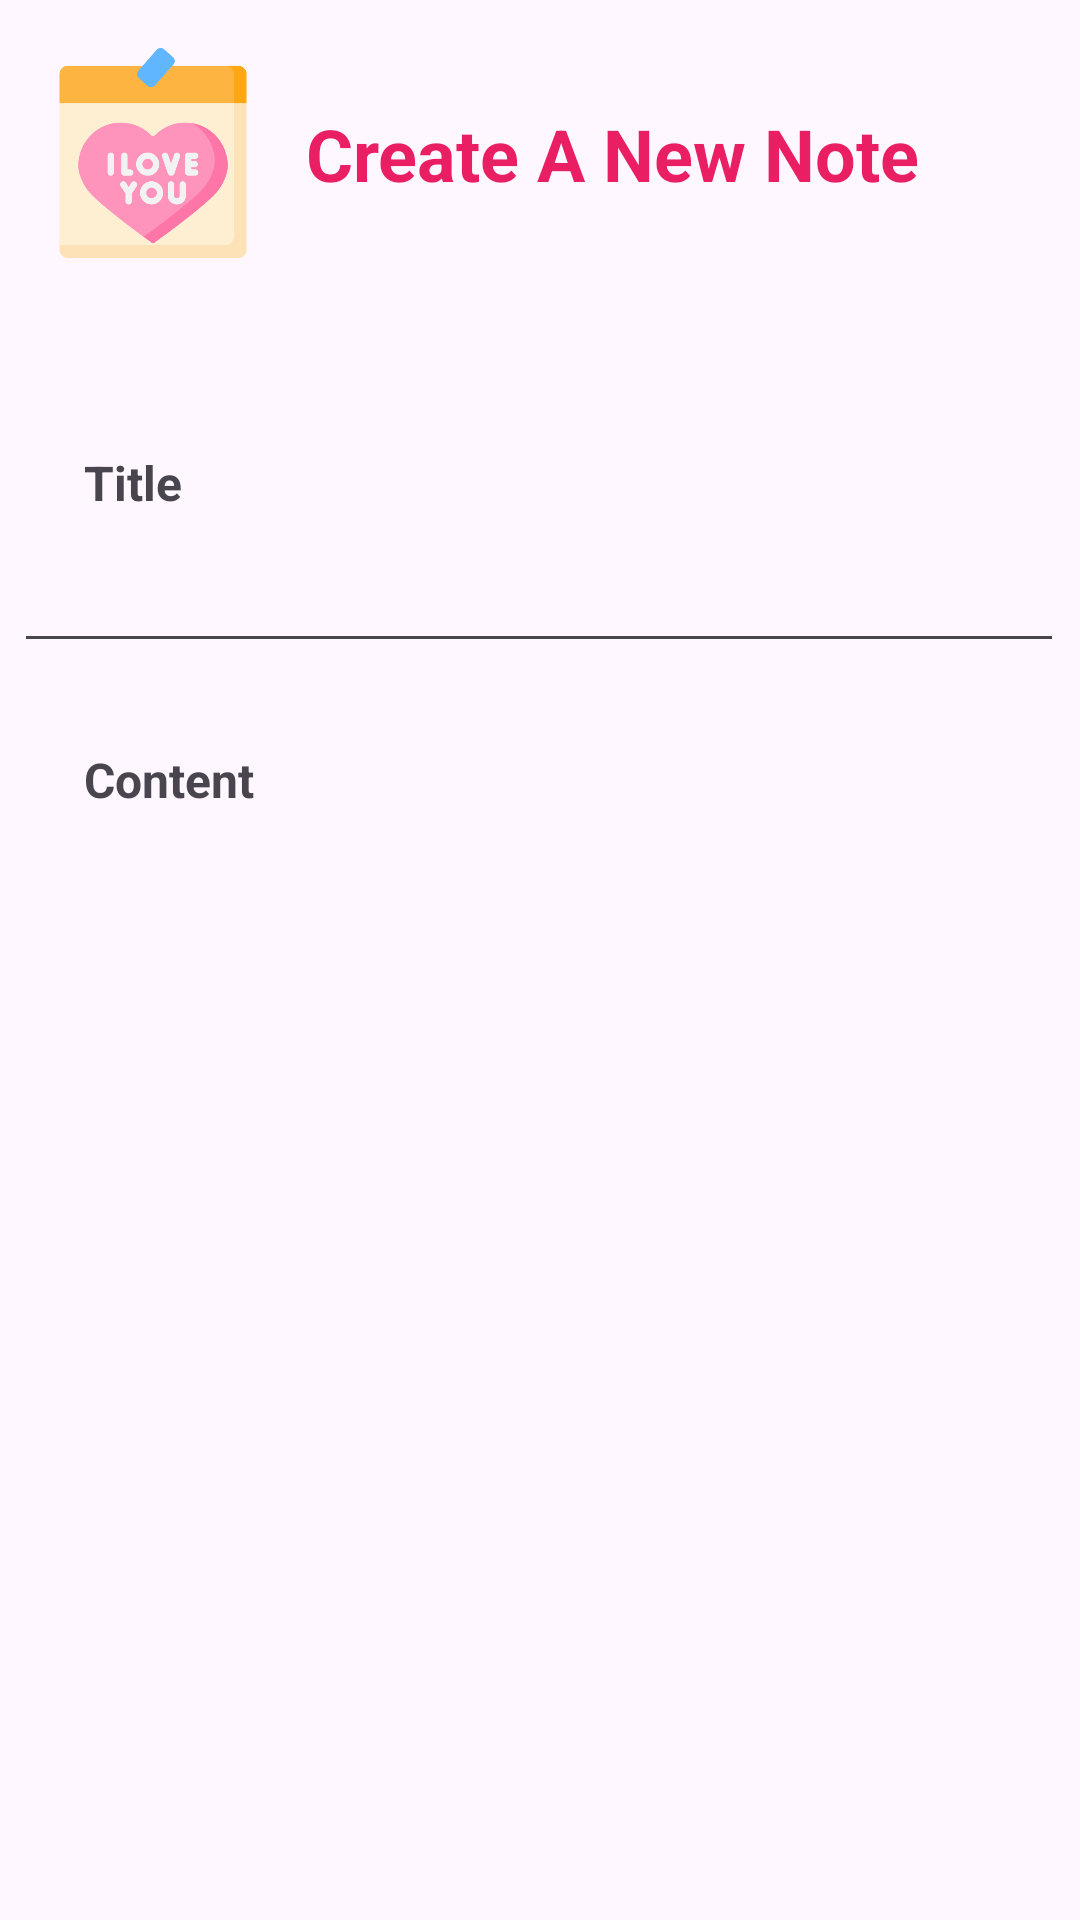

Produce the Android XML layout that renders to this screen, including the resource entries it uses.
<!-- AndroidManifest.xml: application theme Theme.AppNotebook -->
<!-- res/layout/activity_create_note.xml -->
<?xml version="1.0" encoding="utf-8"?>
<androidx.constraintlayout.widget.ConstraintLayout xmlns:android="http://schemas.android.com/apk/res/android"
    xmlns:app="http://schemas.android.com/apk/res-auto"
    xmlns:tools="http://schemas.android.com/tools"
    android:id="@+id/main"
    android:layout_width="match_parent"
    android:layout_height="match_parent"
    tools:context=".CreateNoteActivity">

    <ImageView
        android:id="@+id/imageView3"
        android:layout_width="70dp"
        android:layout_height="70dp"
        android:layout_marginStart="16dp"
        android:layout_marginTop="16dp"
        app:layout_constraintStart_toStartOf="parent"
        app:layout_constraintTop_toTopOf="parent"
        app:srcCompat="@drawable/note" />

    <TextView
        android:id="@+id/textView3"
        android:layout_width="wrap_content"
        android:layout_height="wrap_content"
        android:layout_marginStart="16dp"
        android:text="@string/text2"
        android:textColor="@color/pink"
        android:textSize="24sp"
        android:textStyle="bold"
        app:layout_constraintBottom_toBottomOf="@+id/imageView3"
        app:layout_constraintStart_toEndOf="@+id/imageView3"
        app:layout_constraintTop_toTopOf="@+id/imageView3" />

    <TextView
        android:id="@+id/textView4"
        android:layout_width="wrap_content"
        android:layout_height="wrap_content"
        android:layout_marginStart="28dp"
        android:layout_marginTop="64dp"
        android:text="@string/text3"
        android:textSize="16sp"
        android:textStyle="bold"
        app:layout_constraintStart_toStartOf="parent"
        app:layout_constraintTop_toBottomOf="@+id/imageView3" />

    <EditText
        android:id="@+id/editTextText"
        android:layout_width="350dp"
        android:layout_height="wrap_content"
        android:layout_marginTop="8dp"
        android:ems="10"
        android:inputType="text"
        app:layout_constraintEnd_toEndOf="parent"
        app:layout_constraintHorizontal_bias="0.459"
        app:layout_constraintStart_toStartOf="parent"
        app:layout_constraintTop_toBottomOf="@+id/textView4" />

    <TextView
        android:id="@+id/textView5"
        android:layout_width="wrap_content"
        android:layout_height="wrap_content"
        android:layout_marginStart="28dp"
        android:layout_marginTop="28dp"
        android:text="@string/text4"
        android:textSize="16sp"
        android:textStyle="bold"
        app:layout_constraintStart_toStartOf="parent"
        app:layout_constraintTop_toBottomOf="@+id/editTextText" />

    <EditText
        android:id="@+id/editTextTextMultiLine"
        android:layout_width="352dp"
        android:layout_height="381dp"
        android:layout_marginTop="8dp"
        android:ems="10"
        android:gravity="start|top"
        android:inputType="textMultiLine"
        app:layout_constraintEnd_toEndOf="parent"
        app:layout_constraintHorizontal_bias="0.491"
        app:layout_constraintStart_toStartOf="parent"
        app:layout_constraintTop_toBottomOf="@+id/textView5" />

    <Button
        android:id="@+id/button2"
        android:layout_width="wrap_content"
        android:layout_height="wrap_content"
        android:layout_marginBottom="4dp"
        android:backgroundTint="@color/pink"
        android:text="@string/text5"
        android:textSize="16sp"
        android:textStyle="bold"
        app:layout_constraintBottom_toBottomOf="parent"
        app:layout_constraintEnd_toEndOf="parent"
        app:layout_constraintStart_toStartOf="parent"
        app:layout_constraintTop_toBottomOf="@+id/editTextTextMultiLine" />
</androidx.constraintlayout.widget.ConstraintLayout>
<!-- resources referenced by this layout -->
<resources>
  <color name="pink">#E91E63</color>
  <!-- drawable note: png bitmap (drawable, 21915 bytes) -->
  <string name="text2">Create A New Note</string>
  <string name="text3">Title</string>
  <string name="text4">Content</string>
  <string name="text5">Save</string>
  <style name="Theme.AppNotebook" parent="Base.Theme.AppNotebook" />
  <style name="Base.Theme.AppNotebook" parent="Theme.Material3.DayNight.NoActionBar">
          
          
      </style>
</resources>
